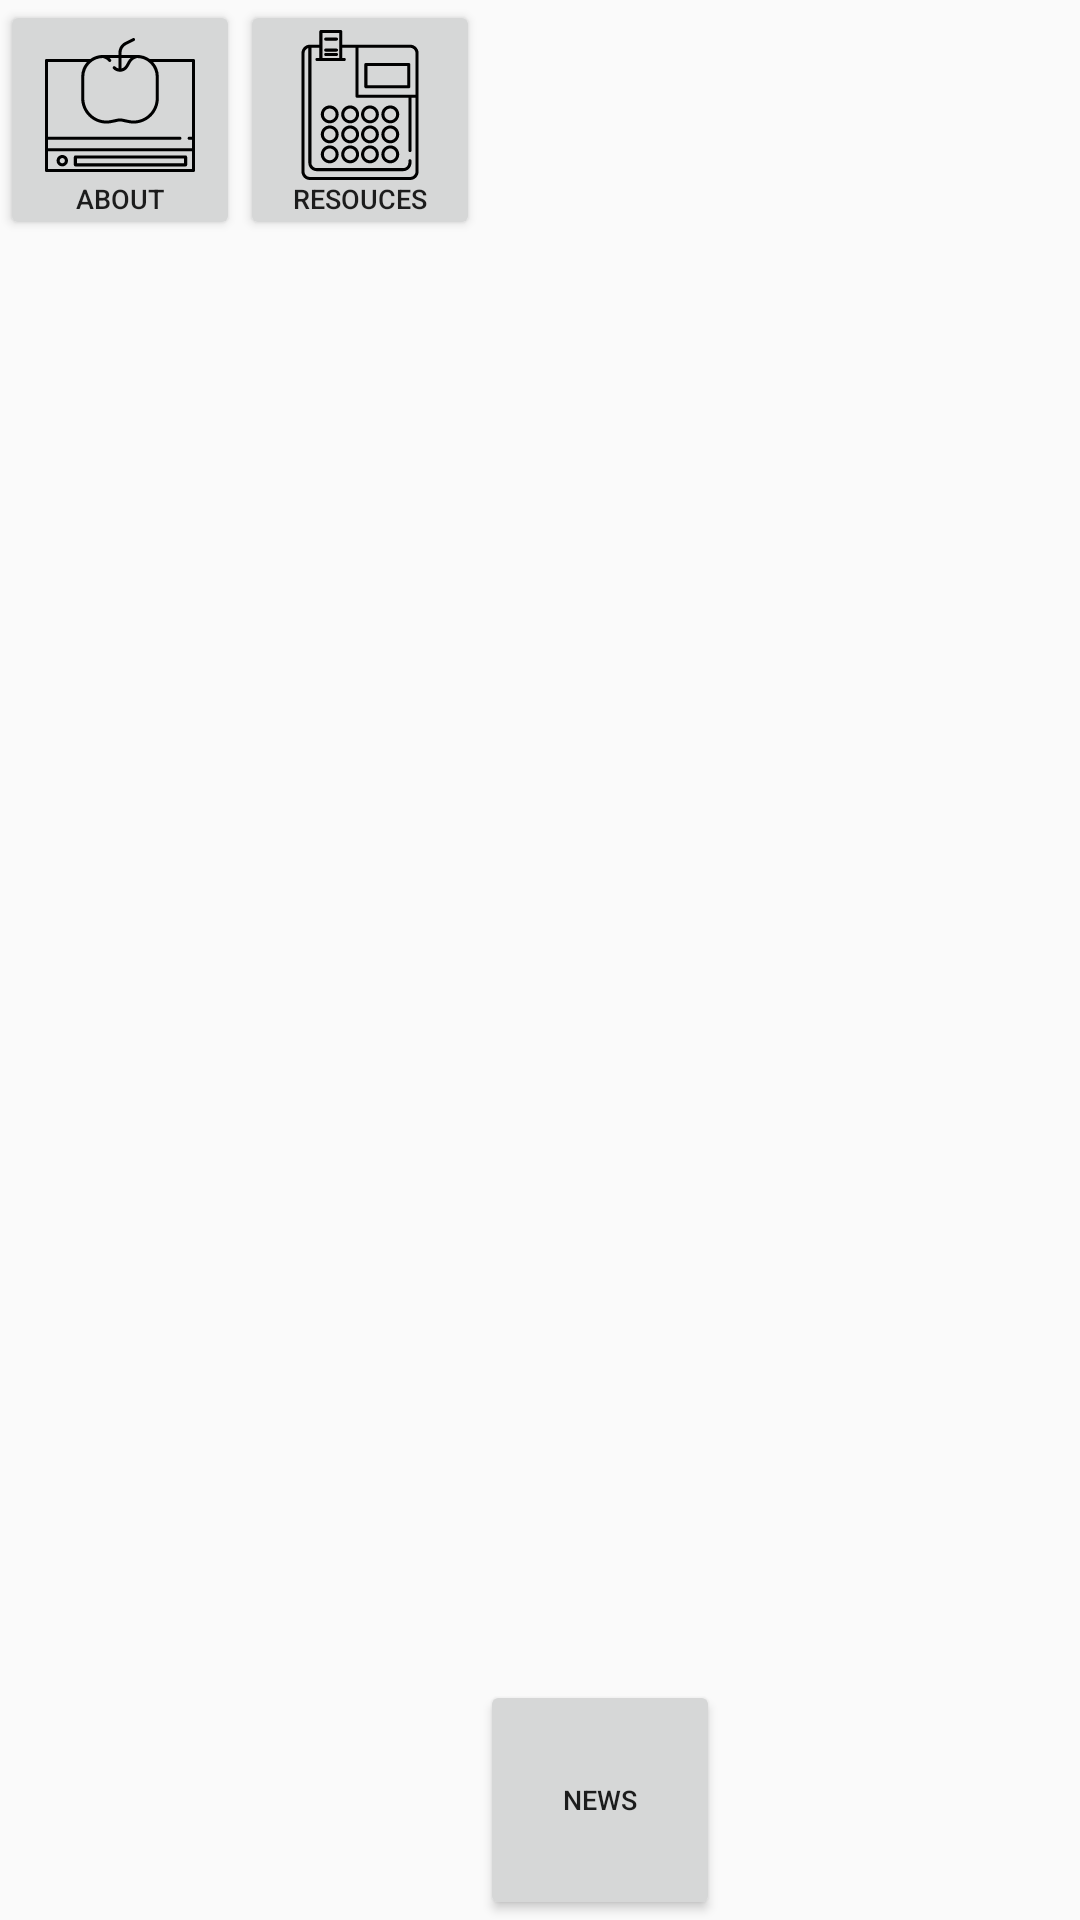

This screen was rendered from an Android layout file. Write that file and the resources it references.
<!-- AndroidManifest.xml: application theme AppTheme -->
<!-- res/layout/page_navigation_temp.xml -->
<?xml version="1.0" encoding="utf-8"?>
<GridLayout xmlns:android="http://schemas.android.com/apk/res/android"
    android:layout_width="match_parent" android:layout_height="match_parent"
    android:id="@+id/GridLayout"
    android:rowCount="4"
    android:columnCount="3"
    >

    <Button
        android:id="@+id/btn_AboutLibrary"
        android:layout_width="80dp"
        android:layout_height="80dp"
        android:textSize="8.88dp"
        android:text="About Library"
        android:drawableTop="@drawable/ic_apple_on_book"
        android:layout_column="0"
        android:layout_row="0"
        />

    <Button
        android:id="@+id/btn_Resources"
        android:layout_width="80dp"
        android:layout_height="80dp"
        android:textSize="8.88dp"
        android:text="Resouces"
        android:drawableTop="@drawable/ic_book_label_maker"
        android:layout_column="1"
        android:layout_row="0"
        />

    <Button
        android:id="@+id/btn_News"
        android:layout_width="80dp"
        android:layout_height="80dp"
        android:text="News"
        android:textSize="8.88dp"
        android:drawableTop="@drawable/ic_stack_of_books"
        android:layout_column="2"
        android:layout_row="3"
        />

</GridLayout>
<!-- resources referenced by this layout -->
<resources>
  <!-- drawable ic_apple_on_book: vector/xml drawable (drawable, 2140 chars, omitted) -->
  <!-- drawable ic_book_label_maker: vector/xml drawable (drawable, 3861 chars, omitted) -->
  <style name="AppTheme" parent="Theme.AppCompat.Light.DarkActionBar">
          
          <item name="colorPrimary">@color/colorPrimary</item>
          <item name="colorPrimaryDark">@color/colorPrimaryDark</item>
          <item name="colorAccent">@color/colorAccent</item>
      </style>
  <color name="colorPrimary">#3F51B5</color>
  <color name="colorPrimaryDark">#303F9F</color>
  <color name="colorAccent">#FF4081</color>
</resources>
